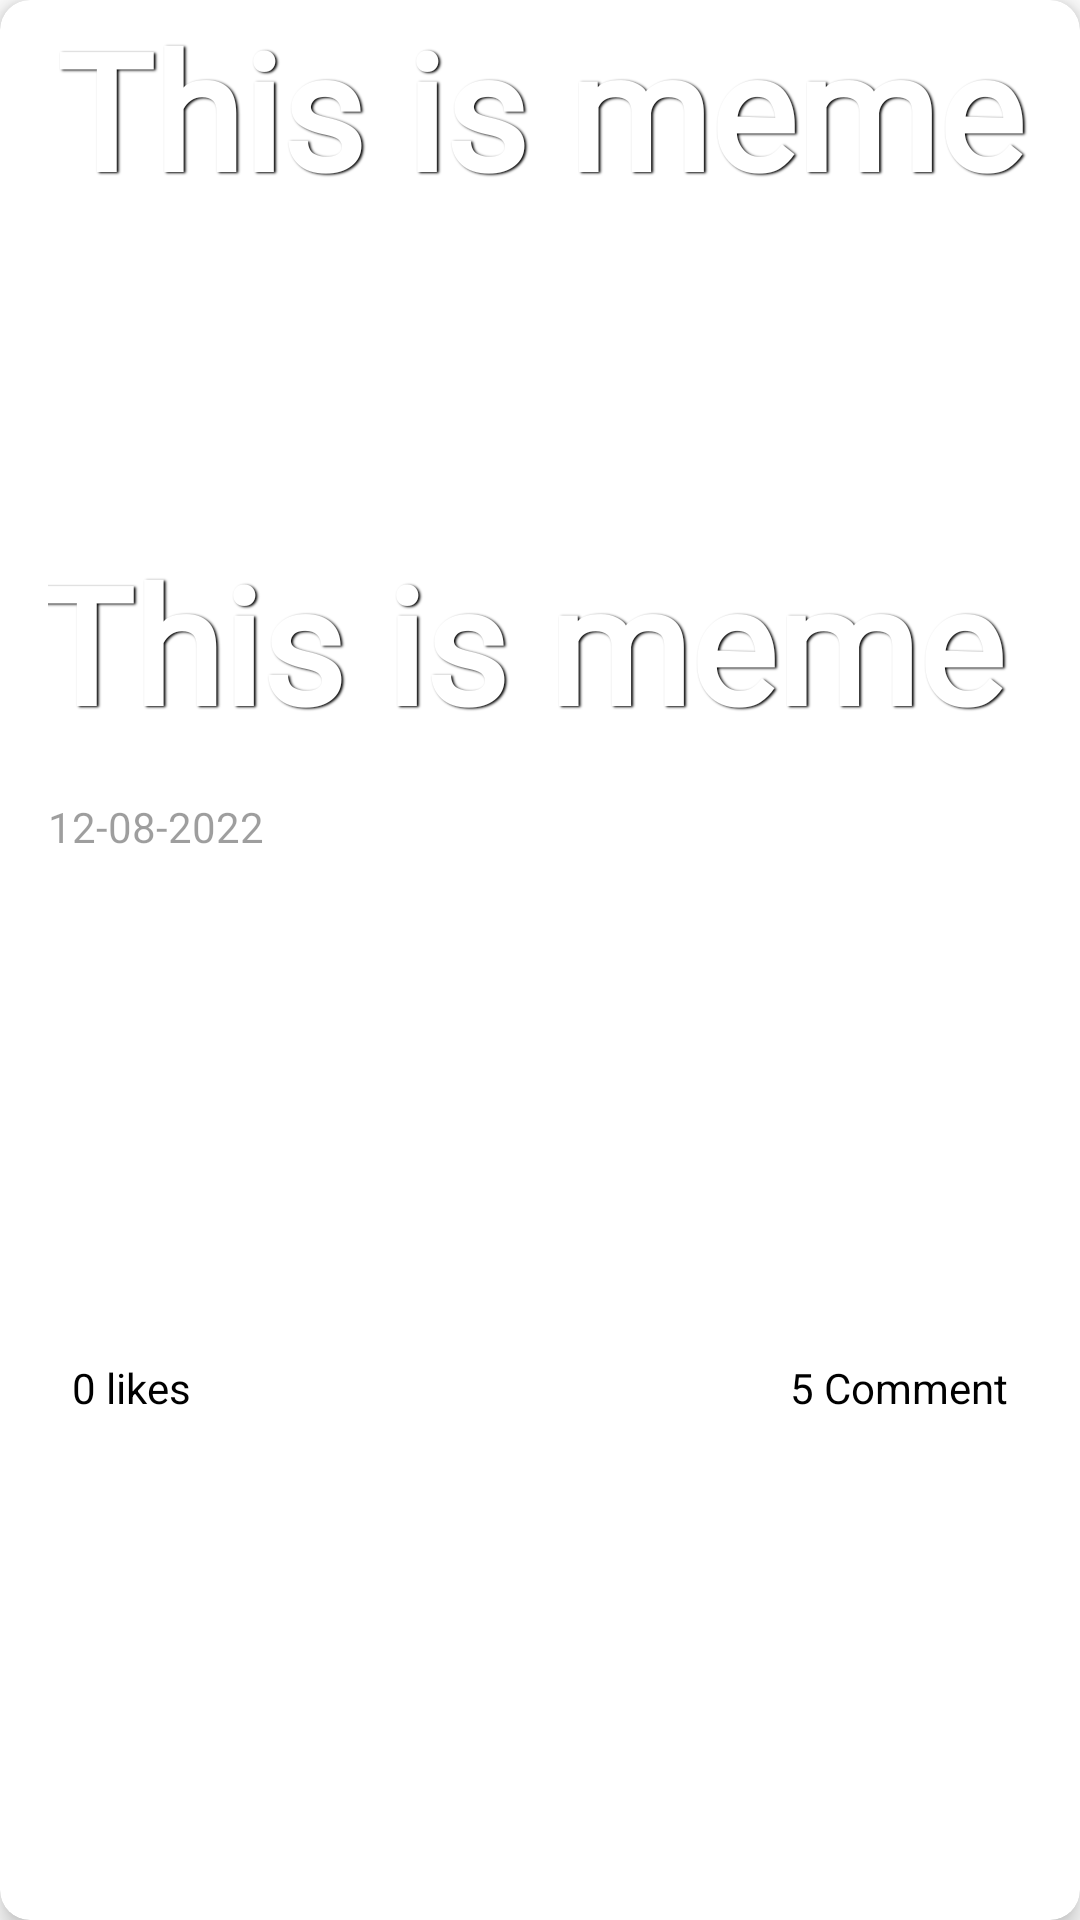

Reconstruct the res/layout file that produces this screen, plus the resources it refers to.
<!-- AndroidManifest.xml: application theme Theme.ProjectUASNMP -->
<!-- res/layout/layout_post_card.xml -->
<?xml version="1.0" encoding="utf-8"?>
<androidx.cardview.widget.CardView xmlns:android="http://schemas.android.com/apk/res/android"
    xmlns:app="http://schemas.android.com/apk/res-auto"
    xmlns:tools="http://schemas.android.com/tools"
    android:layout_width="match_parent"
    android:layout_height="350dp"
    android:layout_marginHorizontal="16dp"
    android:layout_marginVertical="12dp"
    app:cardCornerRadius="10dp"
    android:clickable="true"
    android:focusable="true"
    android:foreground="?selectableItemBackground"
    app:cardElevation="5dp"
    app:layout_constraintBottom_toBottomOf="parent"
    app:layout_constraintEnd_toEndOf="parent"
    app:layout_constraintStart_toStartOf="parent"
    app:layout_constraintTop_toTopOf="parent">

    <androidx.constraintlayout.widget.ConstraintLayout
        android:layout_width="match_parent"
        android:layout_height="match_parent">

        <TextView
            android:id="@+id/tv_title_top_card"
            android:layout_width="match_parent"
            android:layout_height="72dp"
            android:layout_marginHorizontal="16dp"
            android:autoSizeTextType="uniform"
            android:elevation="8dp"
            android:fontFamily="@font/bangers"
            android:shadowColor="#000000"
            android:shadowDx="1.5"
            android:shadowDy="1.3"
            android:shadowRadius="1.6"
            android:text="This is meme"
            android:textAlignment="center"
            android:textColor="@color/white"
            android:textSize="42sp"
            android:textStyle="bold"
            app:layout_constraintEnd_toEndOf="parent"
            app:layout_constraintStart_toStartOf="parent"
            app:layout_constraintTop_toTopOf="parent" />

        <TextView
            android:id="@+id/tv_title_bottom_card"
            android:layout_width="match_parent"
            android:layout_height="72dp"
            android:layout_marginHorizontal="16dp"
            android:autoSizeTextType="uniform"
            android:elevation="8dp"
            android:fontFamily="@font/bangers"
            android:shadowColor="#000000"
            android:shadowDx="1.5"
            android:shadowDy="1.3"
            android:shadowRadius="1.6"
            android:text="This is meme "
            android:textAlignment="center"
            android:textColor="@color/white"
            android:textSize="42sp"
            android:textStyle="bold"
            app:layout_constraintBottom_toBottomOf="@id/iv_meme_card"
            app:layout_constraintEnd_toEndOf="parent"
            app:layout_constraintStart_toStartOf="parent" />

        <ImageView
            android:id="@+id/iv_meme_card"
            android:layout_width="0dp"
            android:layout_height="250dp"
            android:scaleType="centerCrop"
            app:layout_constraintEnd_toEndOf="parent"
            app:layout_constraintStart_toStartOf="parent"
            app:layout_constraintTop_toTopOf="parent"
            tools:srcCompat="@tools:sample/backgrounds/scenic" />

        <androidx.appcompat.widget.AppCompatTextView
            android:id="@+id/tv_date_card"
            android:layout_width="wrap_content"
            android:layout_height="wrap_content"
            app:layout_constraintTop_toBottomOf="@id/iv_meme_card"
            app:layout_constraintStart_toStartOf="parent"
            android:text="12-08-2022"
            android:textColor="@color/material_on_background_disabled"
            android:layout_marginStart="16dp"
            android:layout_marginTop="16dp"/>

        <TextView
            android:id="@+id/tv_like_card"
            android:layout_width="wrap_content"
            android:layout_height="wrap_content"
            android:padding="8dp"
            android:layout_marginStart="16dp"
            android:clickable="true"
            android:drawableStart="@drawable/ic_baseline_favorite_24"
            android:drawablePadding="8dp"
            android:drawableTint="@color/red_love"
            android:focusable="true"
            android:foreground="?selectableItemBackground"
            android:gravity="center_vertical"
            android:text="0 likes"
            app:layout_constraintBottom_toBottomOf="parent"
            app:layout_constraintStart_toStartOf="parent"
            app:layout_constraintTop_toBottomOf="@id/tv_date_card" />

        <TextView
            android:id="@+id/tv_comment_card"
            android:layout_width="wrap_content"
            android:layout_height="wrap_content"
            android:layout_marginEnd="16dp"
            android:clickable="true"
            android:padding="8dp"
            android:drawableEnd="@drawable/ic_baseline_comment_24"
            android:drawablePadding="8dp"
            android:focusable="true"
            android:foreground="?selectableItemBackground"
            android:gravity="center_vertical"
            android:text="5 Comment"
            app:layout_constraintBottom_toBottomOf="parent"
            app:layout_constraintEnd_toEndOf="parent"
            app:layout_constraintTop_toBottomOf="@id/tv_date_card" />
    </androidx.constraintlayout.widget.ConstraintLayout>
</androidx.cardview.widget.CardView>
<!-- resources referenced by this layout -->
<resources>
  <color name="red_love">#E91E63</color>
  <color name="white">#FFFFFFFF</color>
  <style name="Theme.ProjectUASNMP" parent="Theme.MaterialComponents.DayNight.NoActionBar">
          
          <item name="colorPrimary">@color/black</item>
          <item name="colorPrimaryVariant">@color/black</item>
          <item name="colorOnPrimary">@color/black</item>
          
          <item name="colorSecondary">@color/white</item>
          <item name="colorSecondaryVariant">@color/black</item>
          <item name="colorOnSecondary">@color/black</item>
          
          <item name="android:statusBarColor">?attr/colorPrimaryVariant</item>
          
          <item name="android:textColor">@color/black</item>
          <item name="android:textColorPrimary">@color/black</item>
      </style>
  <color name="black">#FF000000</color>
</resources>
